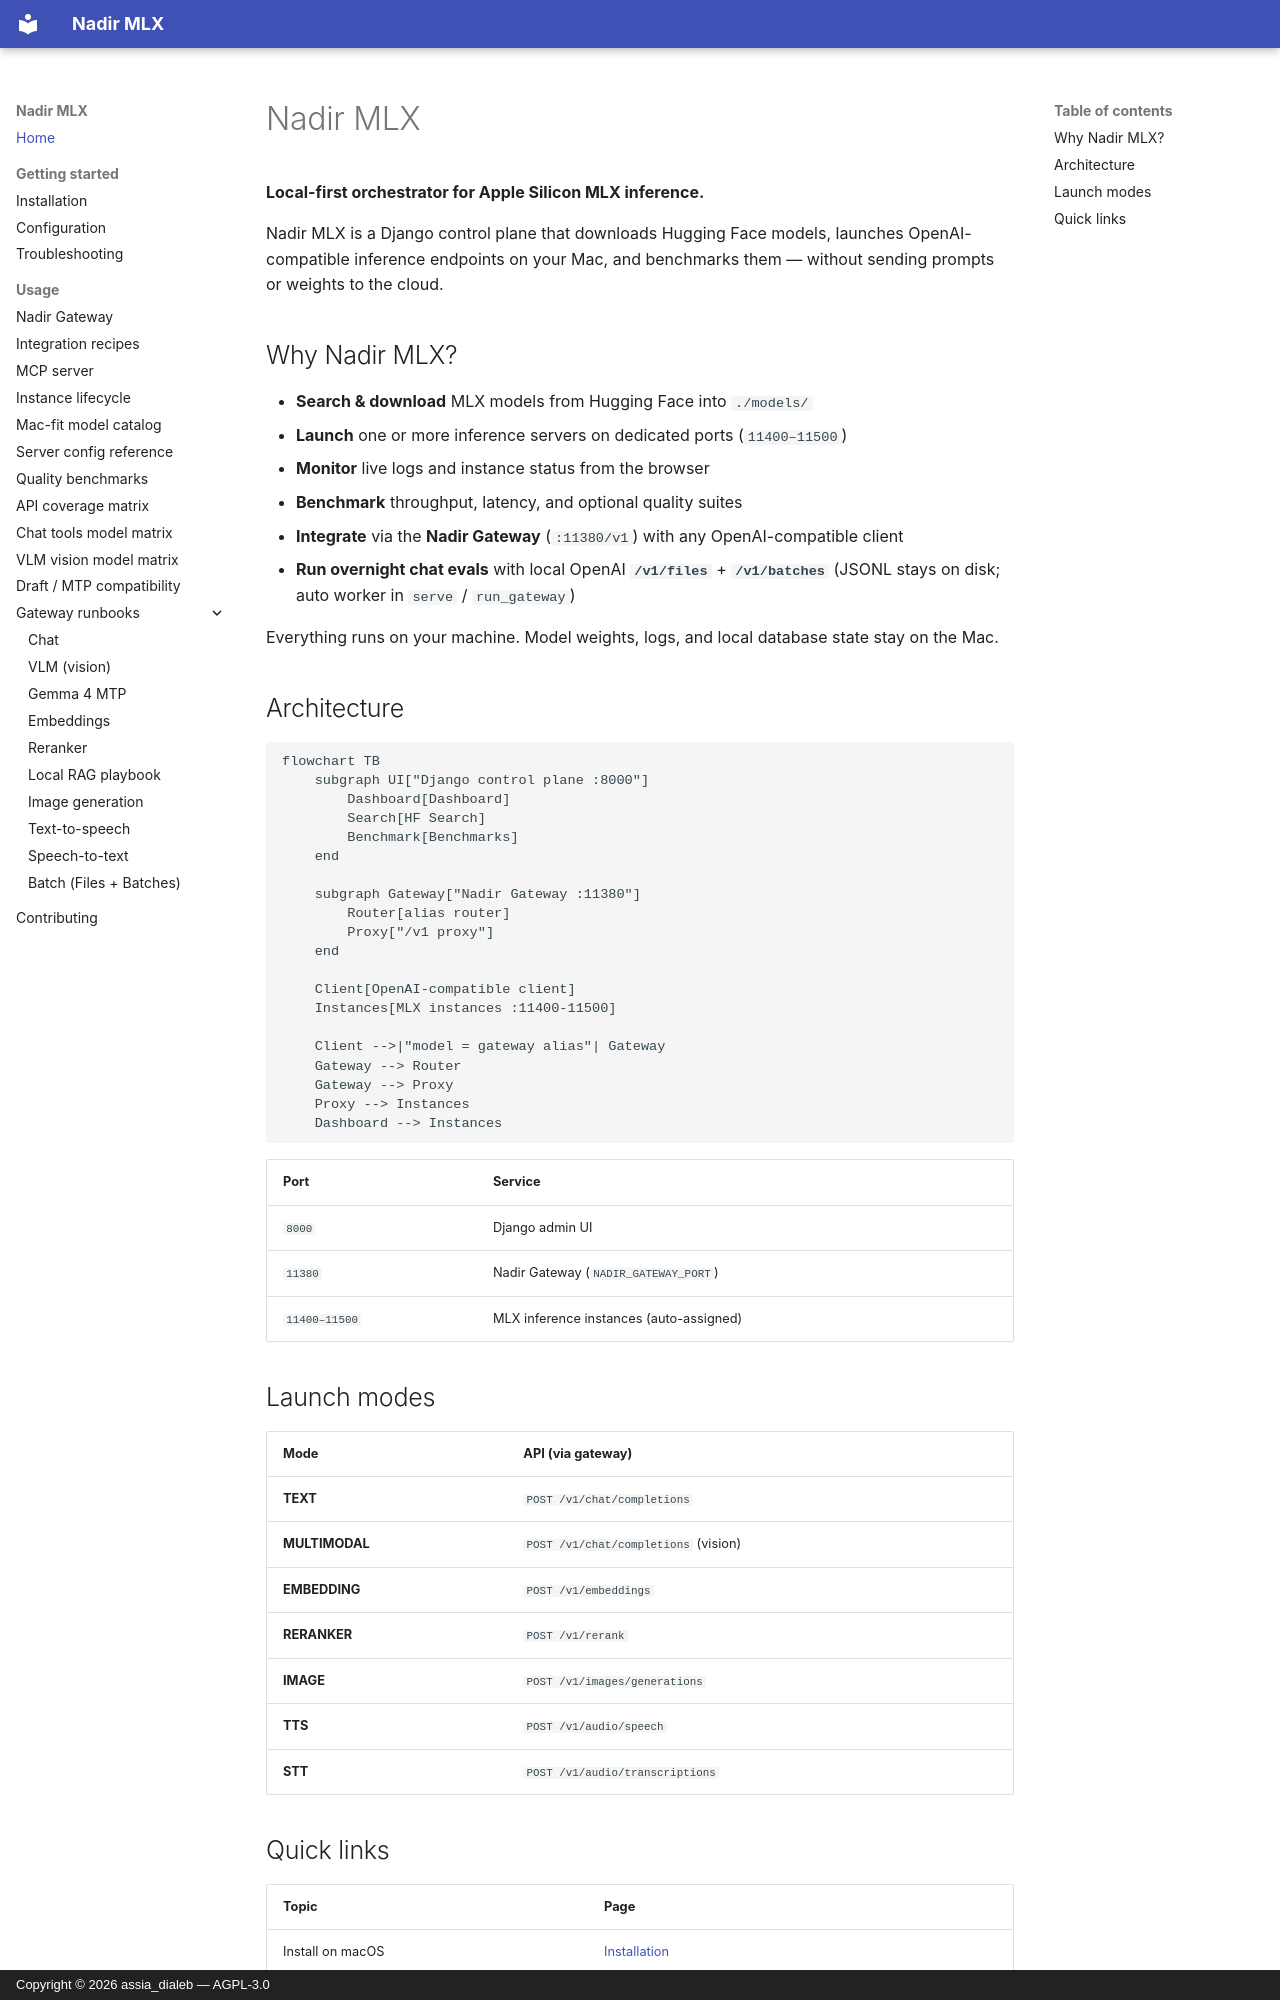

repository: assiadialeb/nadir-mlx · page: index.html · generator: mkdocs · copyright: Copyright © 2026 assia_dialeb — AGPL-3.0

# Nadir MLX

**Local-first orchestrator for Apple Silicon MLX inference.**

Nadir MLX is a Django control plane that downloads Hugging Face models, launches OpenAI-compatible inference endpoints on your Mac, and benchmarks them — without sending prompts or weights to the cloud.

## Why Nadir MLX?

- **Search & download** MLX models from Hugging Face into `./models/`
- **Launch** one or more inference servers on dedicated ports (`11400–11500`)
- **Monitor** live logs and instance status from the browser
- **Benchmark** throughput, latency, and optional quality suites
- **Integrate** via the **Nadir Gateway** (`:11380/v1`) with any OpenAI-compatible client
- **Run overnight chat evals** with local OpenAI **`/v1/files`** + **`/v1/batches`** (JSONL stays on disk; auto worker in `serve` / `run_gateway`)

Everything runs on your machine. Model weights, logs, and local database state stay on the Mac.

## Architecture

```mermaid
flowchart TB
    subgraph UI["Django control plane :8000"]
        Dashboard[Dashboard]
        Search[HF Search]
        Benchmark[Benchmarks]
    end

    subgraph Gateway["Nadir Gateway :11380"]
        Router[alias router]
        Proxy["/v1 proxy"]
    end

    Client[OpenAI-compatible client]
    Instances[MLX instances :11400-11500]

    Client -->|"model = gateway alias"| Gateway
    Gateway --> Router
    Gateway --> Proxy
    Proxy --> Instances
    Dashboard --> Instances
```

| Port | Service |
|------|---------|
| `8000` | Django admin UI |
| `11380` | Nadir Gateway (`NADIR_GATEWAY_PORT`) |
| `11400–11500` | MLX inference instances (auto-assigned) |

## Launch modes

| Mode | API (via gateway) |
|------|-------------------|
| **TEXT** | `POST /v1/chat/completions` |
| **MULTIMODAL** | `POST /v1/chat/completions` (vision) |
| **EMBEDDING** | `POST /v1/embeddings` |
| **RERANKER** | `POST /v1/rerank` |
| **IMAGE** | `POST /v1/images/generations` |
| **TTS** | `POST /v1/audio/speech` |
| **STT** | `POST /v1/audio/transcriptions` |
